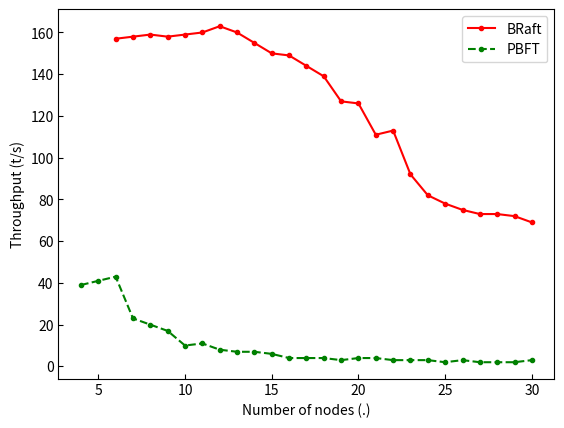

This figure's Python source:
import matplotlib
import matplotlib.pyplot as plt
import numpy as np

x1 = np.linspace(6, 30, 25)
x2 = np.linspace(4, 30, 27)

y1 = [157, 158, 159, 158, 159, 160, 163, 160, 155, 150, 149, 144, 139, 127, 126, 111, 113, 92, 82, 78, 75, 73, 73, 72,
	  69]
y2 = [39, 41, 43, 23, 20, 17, 10, 11, 8, 7, 7, 6, 4, 4, 4, 3, 4, 4, 3, 3, 3, 2, 3, 2, 2, 2, 3]

# Set global title.
fig = plt.figure()
st = fig.suptitle("", fontsize="x-large")

# Set tick direction.
matplotlib.rcParams['xtick.direction'] = 'in'
matplotlib.rcParams['ytick.direction'] = 'in'

plt.plot(x1, y1, 'r.-', label='BRaft')
plt.xlabel('Number of nodes (.)')
plt.ylabel('Throughput (t/s)')
plt.legend()

plt.plot(x2, y2, 'g.--', label='PBFT')
plt.legend()

plt.show()
